Run: headless pygame with SDL's dummy video driver; simulated clock (each Clock.tick advances the game by its frame time, no real sleeping); random seed 0; keys injected as events and as key.get_pressed() state; no mouse input; restart key C tapped at the start of phases 3 and 4.
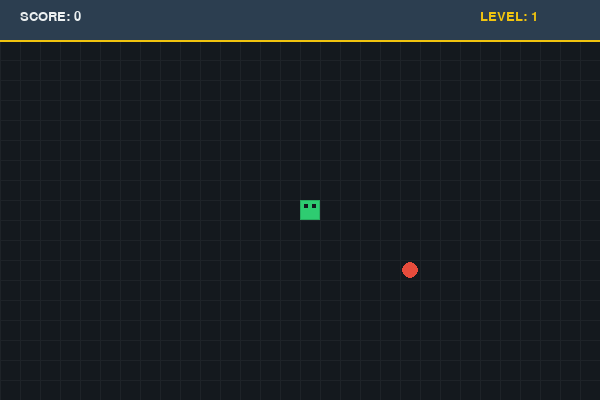
Frame 1 of 4 · flips 1–60 · no input
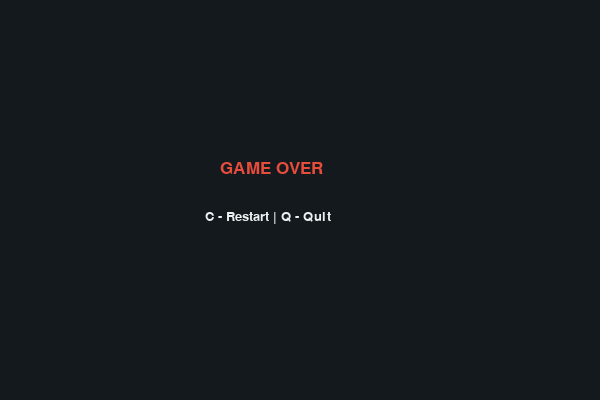
Frame 2 of 4 · flips 61–180 · tapped SPACE, RETURN · held RIGHT (→), D
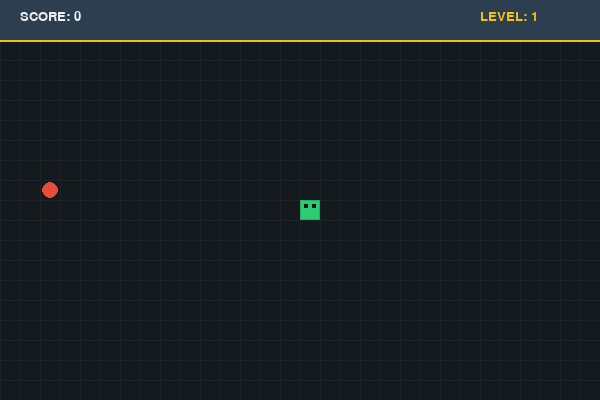
Frame 3 of 4 · flips 181–300 · tapped C · held DOWN (↓), S
Frame 4 of 4 · flips 301–420 · tapped C · held LEFT (←), A, UP (↑), W · screen same as frame 2, image omitted

The pygame program that drew these frames:

import pygame
import time
import random

# Инициализация
pygame.init()

# Цвета
COLOR_BG = (20, 25, 30)       # Глубокий темно-синий для фона
COLOR_SNAKE = (46, 204, 113)   # Яркий зеленый
COLOR_SNAKE_SHADE = (39, 174, 96) # Темно-зеленый для объема
COLOR_FOOD = (231, 76, 60)     # Красное яблоко
COLOR_TEXT = (236, 240, 241)   # Белый для текста
COLOR_LEVEL = (241, 196, 15)   # Золотой для уровня

# Размеры экрана
WIDTH = 600
HEIGHT = 400
dis = pygame.display.set_mode((WIDTH, HEIGHT))
pygame.display.set_caption('Snake Pro - Pure Code Edition')

clock = pygame.time.Clock()
snake_block = 20
initial_speed = 7

font_style = pygame.font.SysFont("Verdana", 25)
score_font = pygame.font.SysFont("Verdana", 20)

def display_stats(score, level):
    # Рисуем красивую панель счета
    pygame.draw.rect(dis, (44, 62, 80), [0, 0, WIDTH, 40])
    pygame.draw.line(dis, COLOR_LEVEL, (0, 40), (WIDTH, 40), 2)
    
    val_score = score_font.render(f"SCORE: {score}", True, COLOR_TEXT)
    val_level = score_font.render(f"LEVEL: {level}", True, COLOR_LEVEL)
    dis.blit(val_score, [20, 10])
    dis.blit(val_level, [WIDTH - 120, 10])

def draw_snake(snake_list):
    for i, x in enumerate(snake_list):
        # Рисуем основное тело
        pygame.draw.rect(dis, COLOR_SNAKE, [x[0], x[1], snake_block, snake_block])
        # Добавляем внутреннюю рамку для эффекта "звеньев"
        pygame.draw.rect(dis, COLOR_SNAKE_SHADE, [x[0], x[1], snake_block, snake_block], 1)
        
        # Если это голова (последний элемент списка), рисуем "глаза"
        if i == len(snake_list) - 1:
            pygame.draw.rect(dis, COLOR_BG, [x[0] + 4, x[1] + 4, 4, 4])
            pygame.draw.rect(dis, COLOR_BG, [x[0] + 12, x[1] + 4, 4, 4])

def draw_background():
    dis.fill(COLOR_BG)
    # Рисуем тонкую сетку для красоты
    for x in range(0, WIDTH, snake_block):
        pygame.draw.line(dis, (30, 35, 40), (x, 40), (x, HEIGHT))
    for y in range(40, HEIGHT, snake_block):
        pygame.draw.line(dis, (30, 35, 40), (0, y), (WIDTH, y))

def gameLoop():
    game_over = False
    game_close = False

    x1 = WIDTH / 2
    y1 = HEIGHT / 2
    x1_change = 0
    y1_change = 0

    snake_List = []
    Length_of_snake = 1

    # Еда
    foodx = round(random.randrange(0, WIDTH - snake_block) / 20.0) * 20.0
    foody = round(random.randrange(40, HEIGHT - snake_block) / 20.0) * 20.0

    score = 0
    level = 1
    current_speed = initial_speed

    while not game_over:

        while game_close == True:
            dis.fill(COLOR_BG)
            msg = font_style.render("GAME OVER", True, COLOR_FOOD)
            sub_msg = score_font.render("C - Restart | Q - Quit", True, COLOR_TEXT)
            dis.blit(msg, [WIDTH / 2 - 80, HEIGHT / 2 - 40])
            dis.blit(sub_msg, [WIDTH / 2 - 95, HEIGHT / 2 + 10])
            pygame.display.update()

            for event in pygame.event.get():
                if event.type == pygame.KEYDOWN:
                    if event.key == pygame.K_q:
                        game_over = True
                        game_close = False
                    if event.key == pygame.K_c:
                        gameLoop()

        for event in pygame.event.get():
            if event.type == pygame.QUIT:
                game_over = True
            if event.type == pygame.KEYDOWN:
                if event.key == pygame.K_LEFT and x1_change == 0:
                    x1_change = -snake_block
                    y1_change = 0
                elif event.key == pygame.K_RIGHT and x1_change == 0:
                    x1_change = snake_block
                    y1_change = 0
                elif event.key == pygame.K_UP and y1_change == 0:
                    y1_change = -snake_block
                    x1_change = 0
                elif event.key == pygame.K_DOWN and y1_change == 0:
                    y1_change = snake_block
                    x1_change = 0

        # Границы (учитываем панель сверху в 40 пикселей)
        if x1 >= WIDTH or x1 < 0 or y1 >= HEIGHT or y1 < 40:
            game_close = True
        
        x1 += x1_change
        y1 += y1_change
        
        draw_background()
        
        # Рисуем еду как круг (более красиво, чем квадрат)
        pygame.draw.circle(dis, COLOR_FOOD, (int(foodx + 10), int(foody + 10)), 8)
        
        snake_Head = [x1, y1]
        snake_List.append(snake_Head)
        
        if len(snake_List) > Length_of_snake:
            del snake_List[0]

        for x in snake_List[:-1]:
            if x == snake_Head:
                game_close = True

        draw_snake(snake_List)
        display_stats(score, level)

        pygame.display.update()

        if x1 == foodx and y1 == foody:
            while True:
                foodx = round(random.randrange(0, WIDTH - snake_block) / 20.0) * 20.0
                foody = round(random.randrange(40, HEIGHT - snake_block) / 20.0) * 20.0
                if [foodx, foody] not in snake_List:
                    break
            Length_of_snake += 1
            score += 1
            if score % 3 == 0:
                level += 1
                current_speed += 2

        clock.tick(current_speed)

    pygame.quit()
    quit()

gameLoop()
